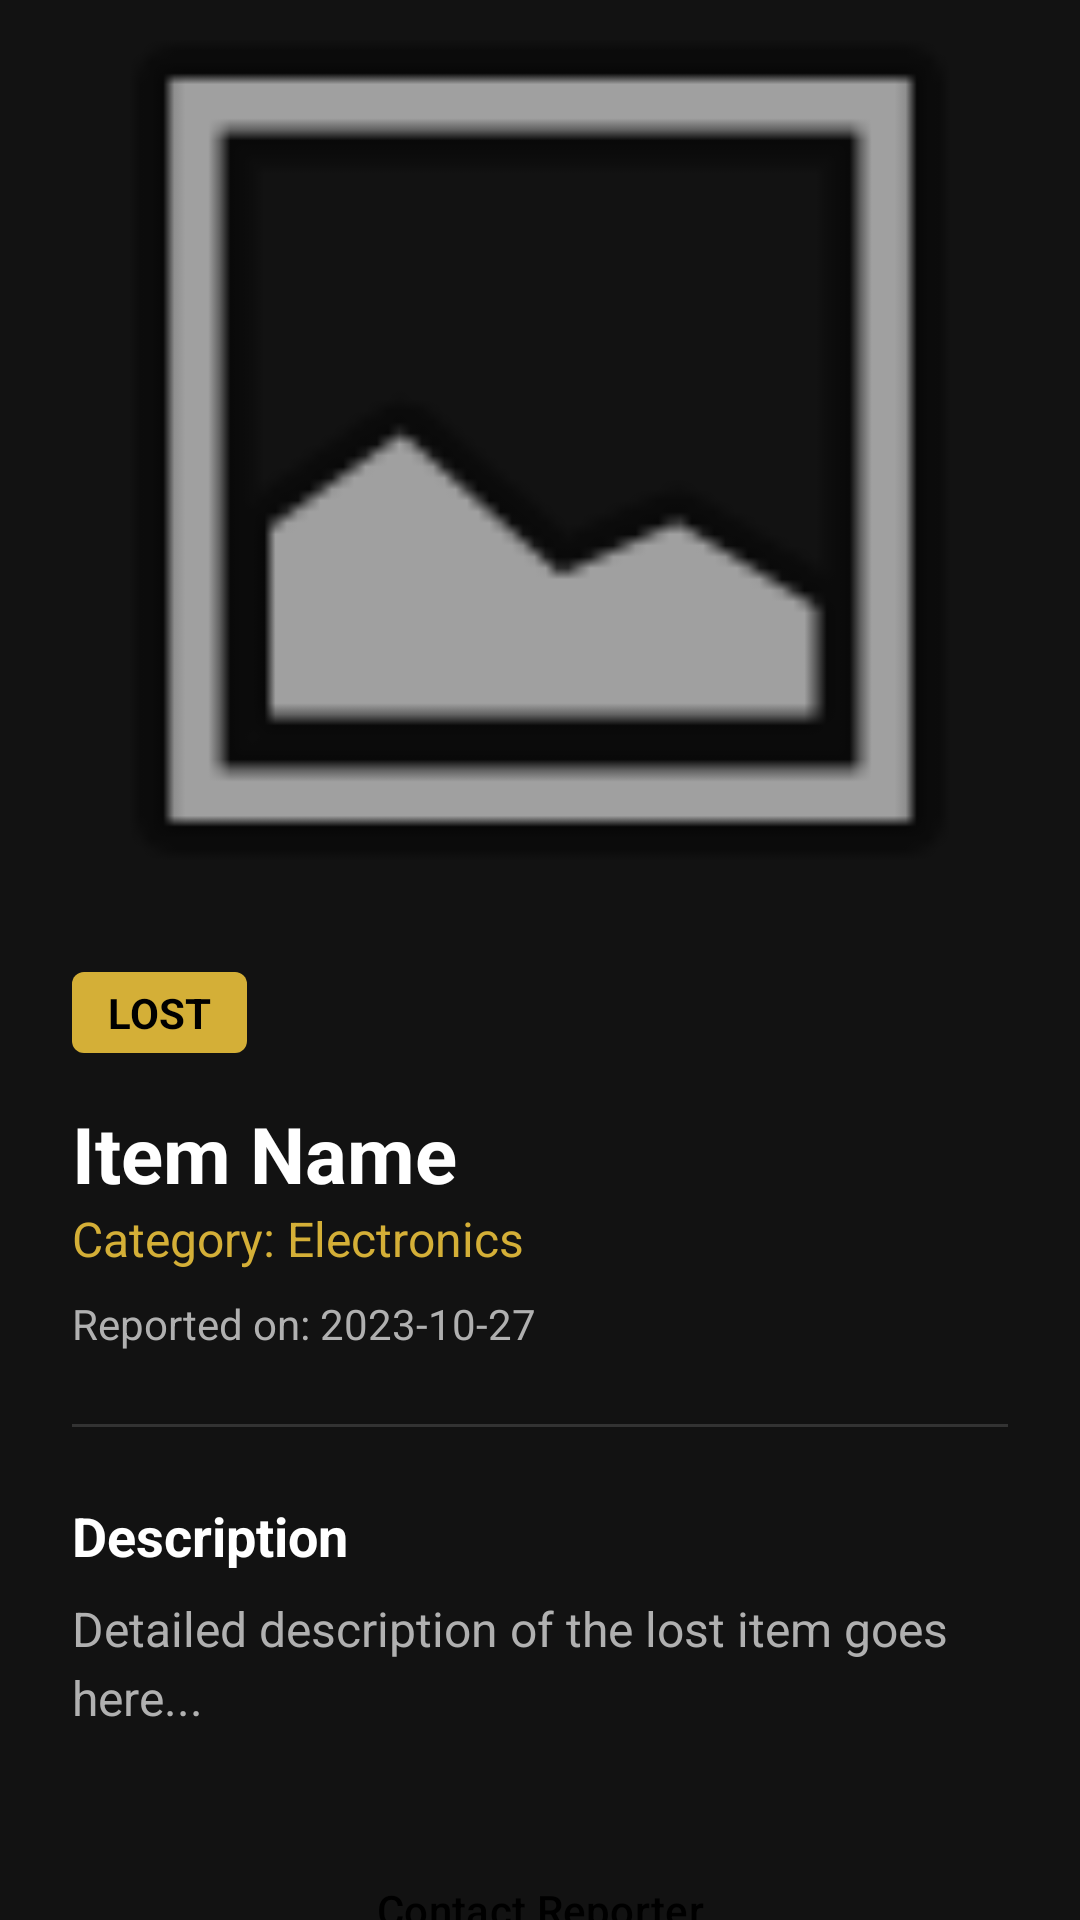

Produce the Android XML layout that renders to this screen, including the resource entries it uses.
<!-- AndroidManifest.xml: application theme Theme.DigitalLostAndFound -->
<!-- res/layout/activity_item_details.xml -->
<?xml version="1.0" encoding="utf-8"?>
<androidx.core.widget.NestedScrollView xmlns:android="http://schemas.android.com/apk/res/android"
    xmlns:app="http://schemas.android.com/apk/res-auto"
    android:layout_width="match_parent"
    android:layout_height="match_parent"
    android:background="@color/backgroundDark">

    <LinearLayout
        android:layout_width="match_parent"
        android:layout_height="wrap_content"
        android:orientation="vertical">

        <ImageView
            android:id="@+id/ivDetailImage"
            android:layout_width="match_parent"
            android:layout_height="300dp"
            android:scaleType="centerCrop"
            android:src="@android:drawable/ic_menu_gallery" />

        <LinearLayout
            android:layout_width="match_parent"
            android:layout_height="wrap_content"
            android:orientation="vertical"
            android:padding="24dp">

            <TextView
                android:id="@+id/tvDetailStatus"
                android:layout_width="wrap_content"
                android:layout_height="wrap_content"
                android:background="@drawable/status_badge_bg"
                android:paddingHorizontal="12dp"
                android:paddingVertical="4dp"
                android:text="LOST"
                android:textColor="@color/black"
                android:textStyle="bold" />

            <TextView
                android:id="@+id/tvDetailName"
                android:layout_width="wrap_content"
                android:layout_height="wrap_content"
                android:layout_marginTop="16dp"
                android:text="Item Name"
                android:textColor="@color/textPrimary"
                android:textSize="26sp"
                android:textStyle="bold" />

            <TextView
                android:id="@+id/tvDetailCategory"
                android:layout_width="wrap_content"
                android:layout_height="wrap_content"
                android:text="Category: Electronics"
                android:textColor="@color/primaryGold"
                android:textSize="16sp" />

            <TextView
                android:id="@+id/tvDetailDate"
                android:layout_width="wrap_content"
                android:layout_height="wrap_content"
                android:layout_marginTop="8dp"
                android:text="Reported on: 2023-10-27"
                android:textColor="@color/textSecondary" />

            <View
                android:layout_width="match_parent"
                android:layout_height="1dp"
                android:layout_marginVertical="24dp"
                android:background="@color/dividerColor" />

            <TextView
                android:layout_width="wrap_content"
                android:layout_height="wrap_content"
                android:text="Description"
                android:textColor="@color/textPrimary"
                android:textSize="18sp"
                android:textStyle="bold" />

            <TextView
                android:id="@+id/tvDetailDesc"
                android:layout_width="match_parent"
                android:layout_height="wrap_content"
                android:layout_marginTop="8dp"
                android:text="Detailed description of the lost item goes here..."
                android:textColor="@color/textSecondary"
                android:textSize="16sp"
                android:lineSpacingExtra="4dp"/>

            <Button
                android:id="@+id/btnContact"
                style="@style/GoldButton"
                android:layout_width="match_parent"
                android:layout_height="56dp"
                android:layout_marginTop="32dp"
                android:text="Contact Reporter" />

            <Button
                android:id="@+id/btnClaim"
                style="@style/OutlinedGoldButton"
                android:layout_width="match_parent"
                android:layout_height="56dp"
                android:layout_marginTop="12dp"
                android:text="Claim This Item" />

        </LinearLayout>
    </LinearLayout>
</androidx.core.widget.NestedScrollView>
<!-- resources referenced by this layout -->
<resources>
  <color name="backgroundDark">#121212</color>
  <color name="black">#FF000000</color>
  <color name="dividerColor">#333333</color>
  <color name="primaryGold">#D4AF37</color>
  <color name="textPrimary">#FFFFFF</color>
  <color name="textSecondary">#B0B0B0</color>
  <!-- drawable status_badge_bg (drawable) -->
  <?xml version="1.0" encoding="utf-8"?>
  <shape xmlns:android="http://schemas.android.com/apk/res/android">
      <solid android:color="@color/primaryGold" />
      <corners android:radius="4dp" />
  </shape>
  <style name="GoldButton" parent="Widget.Material3.Button">
          <item name="backgroundTint">@color/primaryGold</item>
          <item name="android:textColor">@color/black</item>
          <item name="cornerRadius">24dp</item>
      </style>
  <style name="OutlinedGoldButton" parent="Widget.Material3.Button.OutlinedButton">
          <item name="strokeColor">@color/primaryGold</item>
          <item name="android:textColor">@color/primaryGold</item>
          <item name="cornerRadius">24dp</item>
      </style>
  <style name="Theme.DigitalLostAndFound" parent="Base.Theme.DigitalLostAndFound" />
  <style name="Base.Theme.DigitalLostAndFound" parent="Theme.Material3.DayNight.NoActionBar">
          <item name="colorPrimary">@color/primaryGold</item>
          <item name="colorPrimaryVariant">@color/primaryGoldDark</item>
          <item name="colorOnPrimary">@color/black</item>
          <item name="android:windowBackground">@color/backgroundDark</item>
          <item name="android:statusBarColor">@color/backgroundDark</item>
      </style>
  <color name="primaryGoldDark">#996515</color>
</resources>
